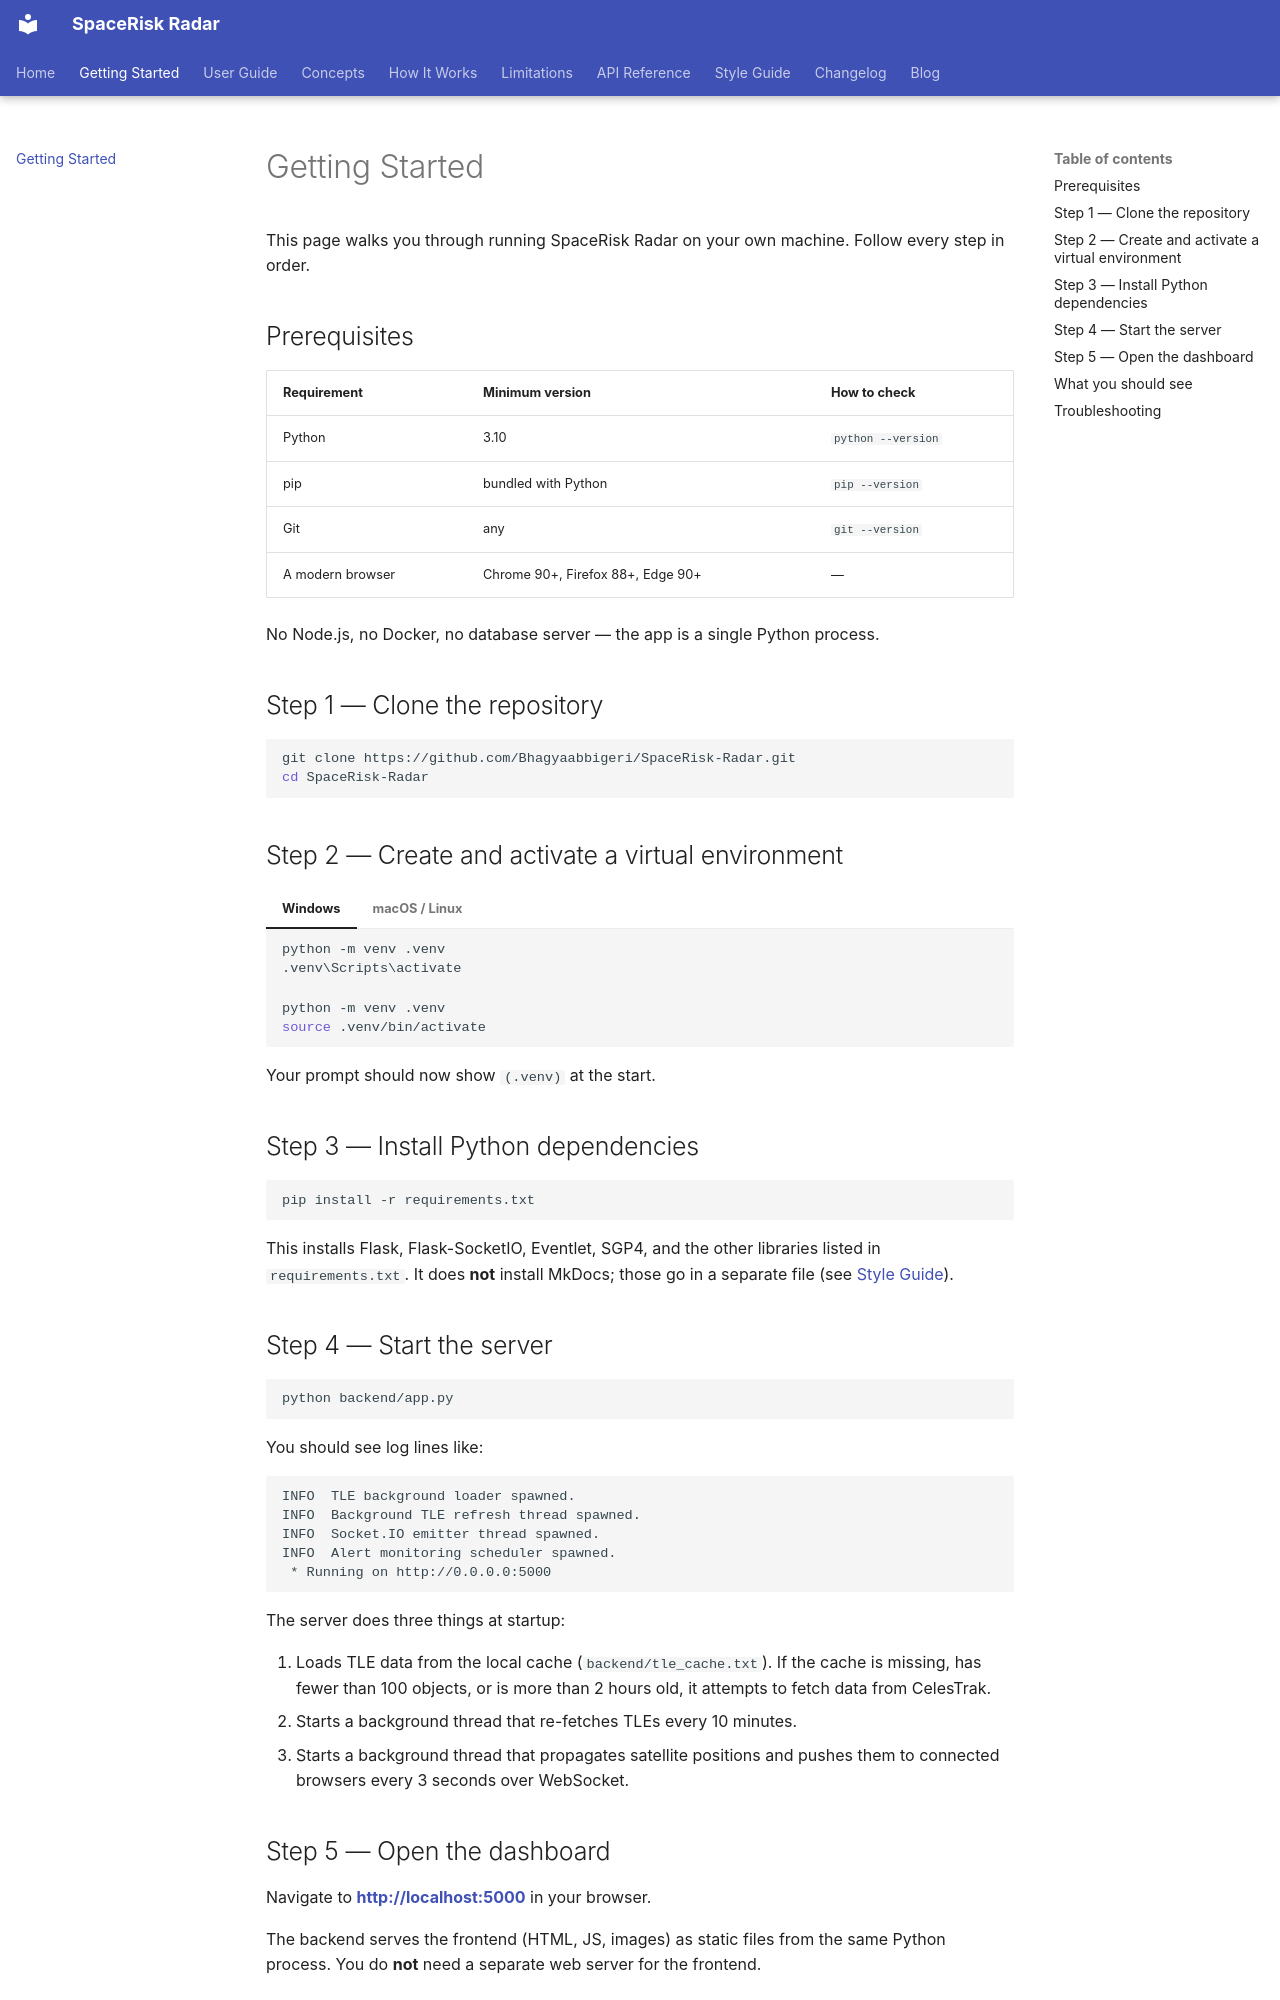

repository: Bhagyaabbigeri/SpaceRisk-Radar · page: getting-started/index.html · generator: mkdocs

# Getting Started

This page walks you through running SpaceRisk Radar on your own machine. Follow every step in order.

## Prerequisites

| Requirement | Minimum version | How to check |
|---|---|---|
| Python | 3.10 | `python --version` |
| pip | bundled with Python | `pip --version` |
| Git | any | `git --version` |
| A modern browser | Chrome 90+, Firefox 88+, Edge 90+ | — |

No Node.js, no Docker, no database server — the app is a single Python process.

## Step 1 — Clone the repository

```bash
git clone https://github.com/Bhagyaabbigeri/SpaceRisk-Radar.git
cd SpaceRisk-Radar
```

## Step 2 — Create and activate a virtual environment

=== "Windows"

    ```bat
    python -m venv .venv
    .venv\Scripts\activate
    ```

=== "macOS / Linux"

    ```bash
    python -m venv .venv
    source .venv/bin/activate
    ```

Your prompt should now show `(.venv)` at the start.

## Step 3 — Install Python dependencies

```bash
pip install -r requirements.txt
```

This installs Flask, Flask-SocketIO, Eventlet, SGP4, and the other libraries listed in `requirements.txt`. It does **not** install MkDocs; those go in a separate file (see [Style Guide](style-guide.md#running-the-docs-site)).

## Step 4 — Start the server

```bash
python backend/app.py
```

You should see log lines like:

```
INFO  TLE background loader spawned.
INFO  Background TLE refresh thread spawned.
INFO  Socket.IO emitter thread spawned.
INFO  Alert monitoring scheduler spawned.
 * Running on http://0.0.0.0:5000
```

The server does three things at startup:

1. Loads TLE data from the local cache (`backend/tle_cache.txt`). If the cache is missing, has fewer than 100 objects, or is more than 2 hours old, it attempts to fetch data from CelesTrak.
2. Starts a background thread that re-fetches TLEs every 10 minutes.
3. Starts a background thread that propagates satellite positions and pushes them to connected browsers every 3 seconds over WebSocket.

## Step 5 — Open the dashboard

Navigate to **[http://localhost:5000](http://localhost:5000)** in your browser.

The backend serves the frontend (HTML, JS, images) as static files from the same Python process. You do **not** need a separate web server for the frontend.
